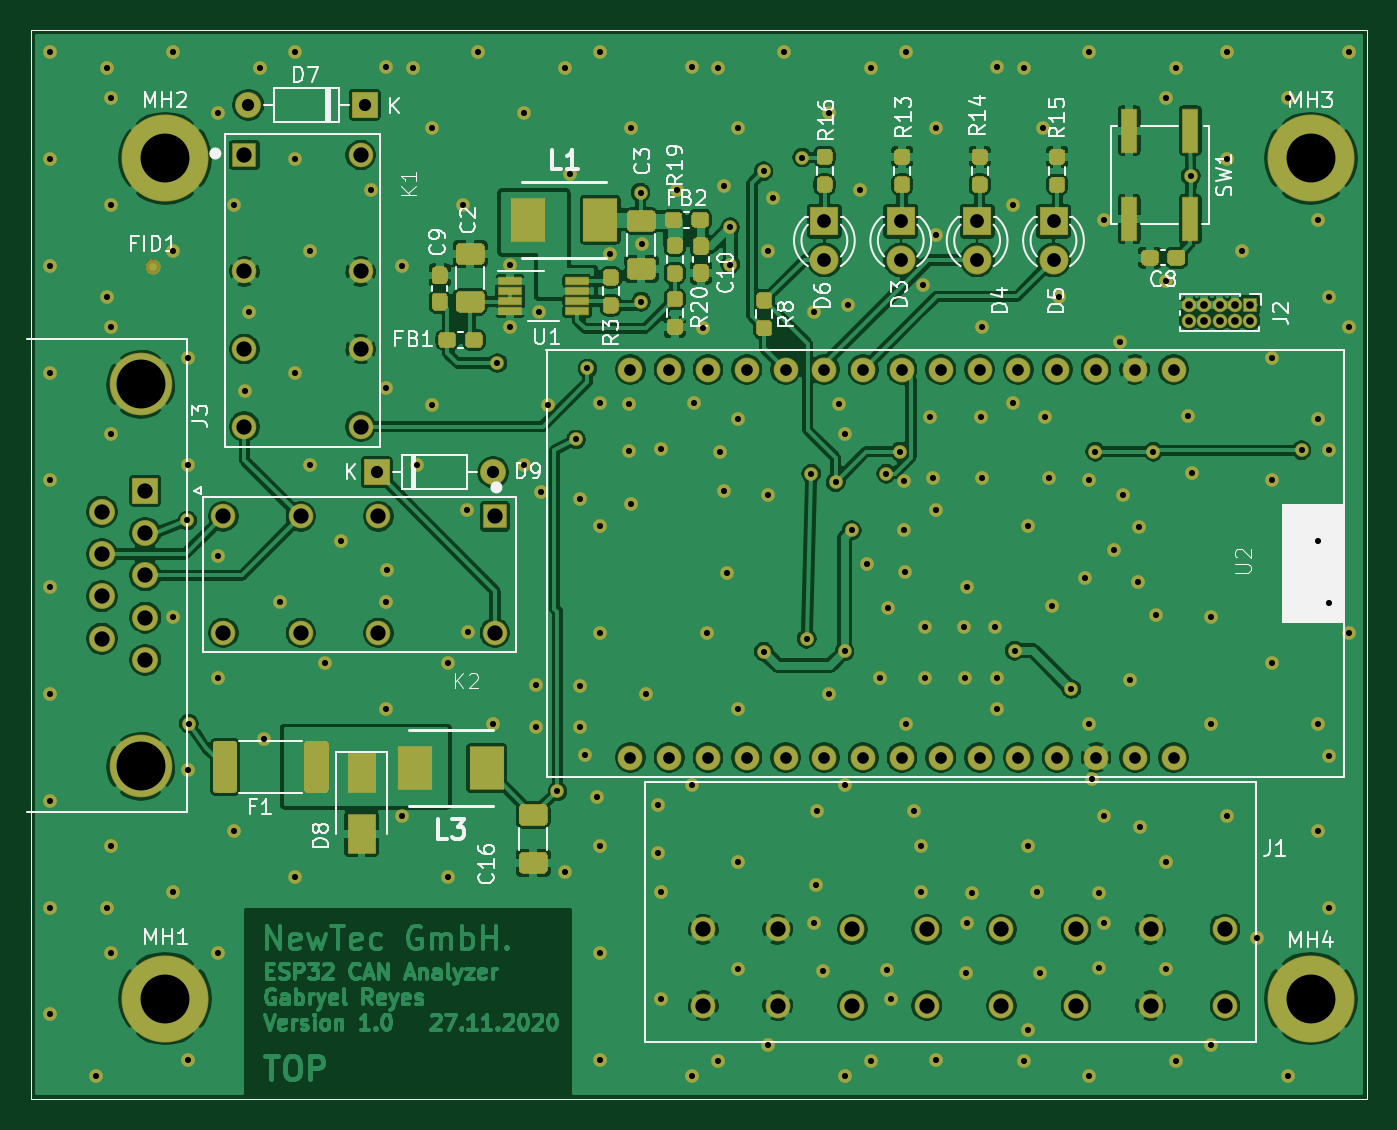
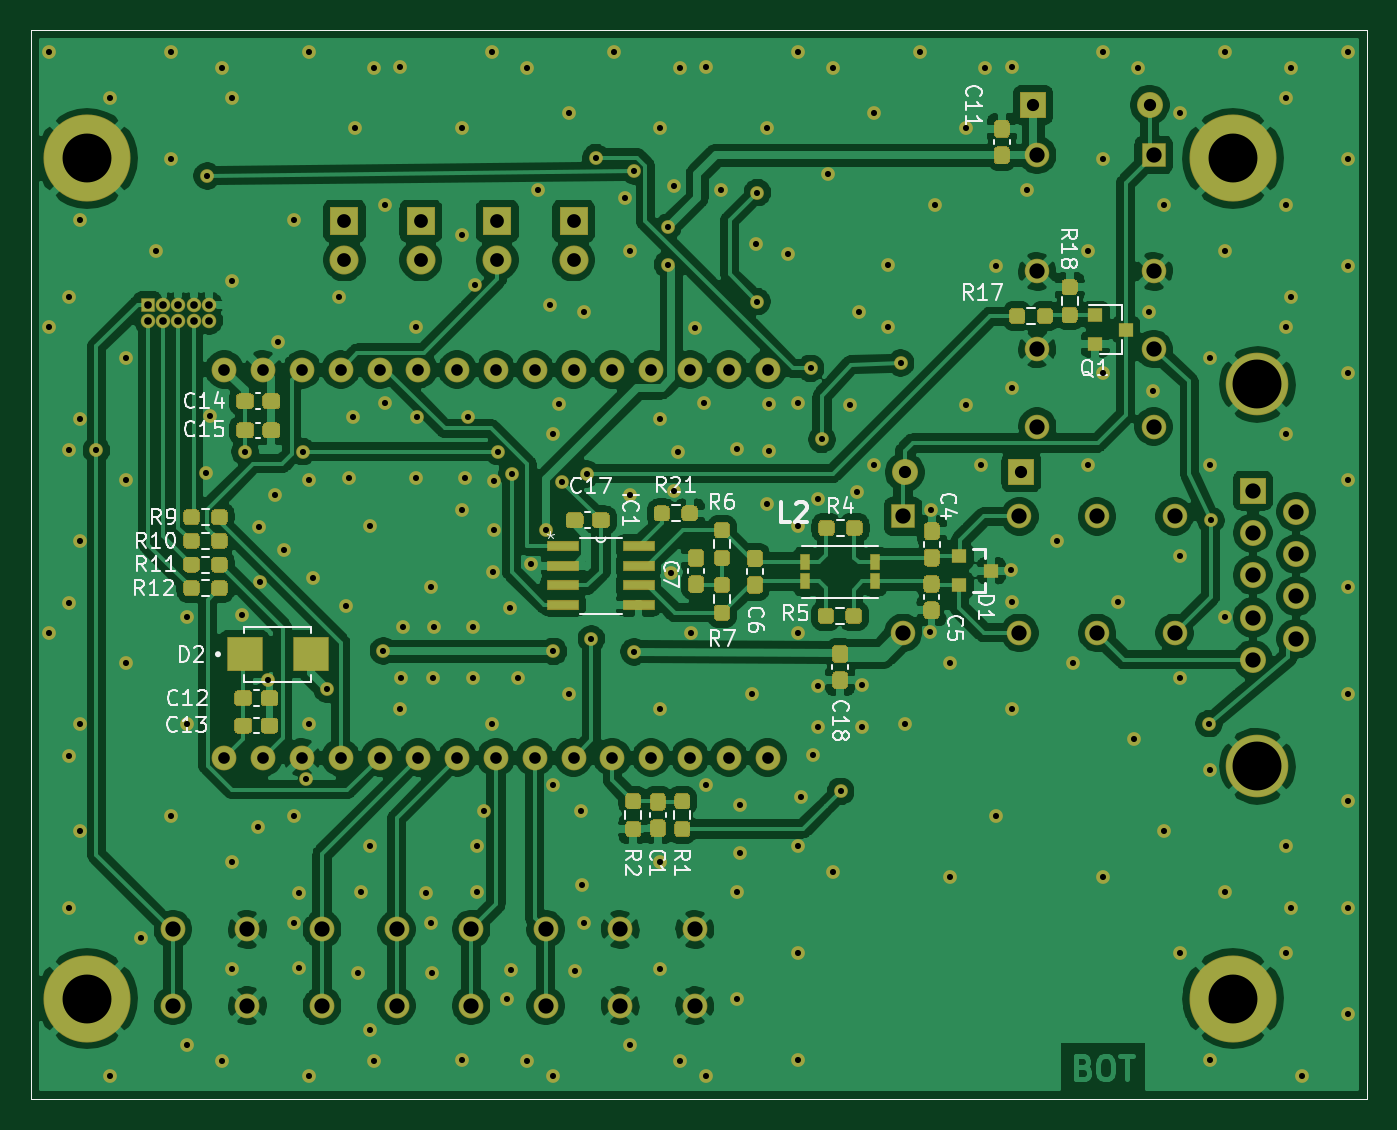
Circuit board: 10 layer files. Board 87.5 x 70.0 mm.
- bottom_copper: Board-B_Cu.gbr (267409 bytes)
- bottom_mask: Board-B_Mask.gbr (26845 bytes)
- paste: Board-B_Paste.gbr (17772 bytes)
- bottom_silk: Board-B_SilkS.gbr (25304 bytes)
- top_copper: Board-F_Cu.gbr (336451 bytes)
- top_mask: Board-F_Mask.gbr (21600 bytes)
- paste: Board-F_Paste.gbr (12462 bytes)
- top_silk: Board-F_SilkS.gbr (33764 bytes)
- drill: Board-NPTH-drl.gbr (475 bytes)
- drill: Board-PTH-drl.gbr (9476 bytes)

=== bottom_copper: Board-B_Cu.gbr (267409 bytes, source omitted) ===
=== bottom_mask: Board-B_Mask.gbr (26845 bytes, source omitted) ===
=== paste: Board-B_Paste.gbr (17772 bytes, source omitted) ===
=== bottom_silk: Board-B_SilkS.gbr (25304 bytes, source omitted) ===
=== top_copper: Board-F_Cu.gbr (336451 bytes, source omitted) ===
=== top_mask: Board-F_Mask.gbr (21600 bytes, source omitted) ===
=== paste: Board-F_Paste.gbr (12462 bytes, source omitted) ===
=== top_silk: Board-F_SilkS.gbr (33764 bytes, source omitted) ===
=== drill: Board-NPTH-drl.gbr ===
%TF.GenerationSoftware,KiCad,Pcbnew,(5.1.6)-1*%
%TF.CreationDate,2020-11-27T15:12:54+01:00*%
%TF.ProjectId,Board,426f6172-642e-46b6-9963-61645f706362,rev?*%
%TF.SameCoordinates,PX253b400PY7a67730*%
%TF.FileFunction,NonPlated,1,2,NPTH*%
%TF.FilePolarity,Positive*%
%FSLAX46Y46*%
G04 Gerber Fmt 4.6, Leading zero omitted, Abs format (unit mm)*
G04 Created by KiCad (PCBNEW (5.1.6)-1) date 2020-11-27 15:12:54*
%MOMM*%
%LPD*%
G01*
G04 APERTURE LIST*
G04 APERTURE END LIST*
M02*

=== drill: Board-PTH-drl.gbr (9476 bytes, source omitted) ===
